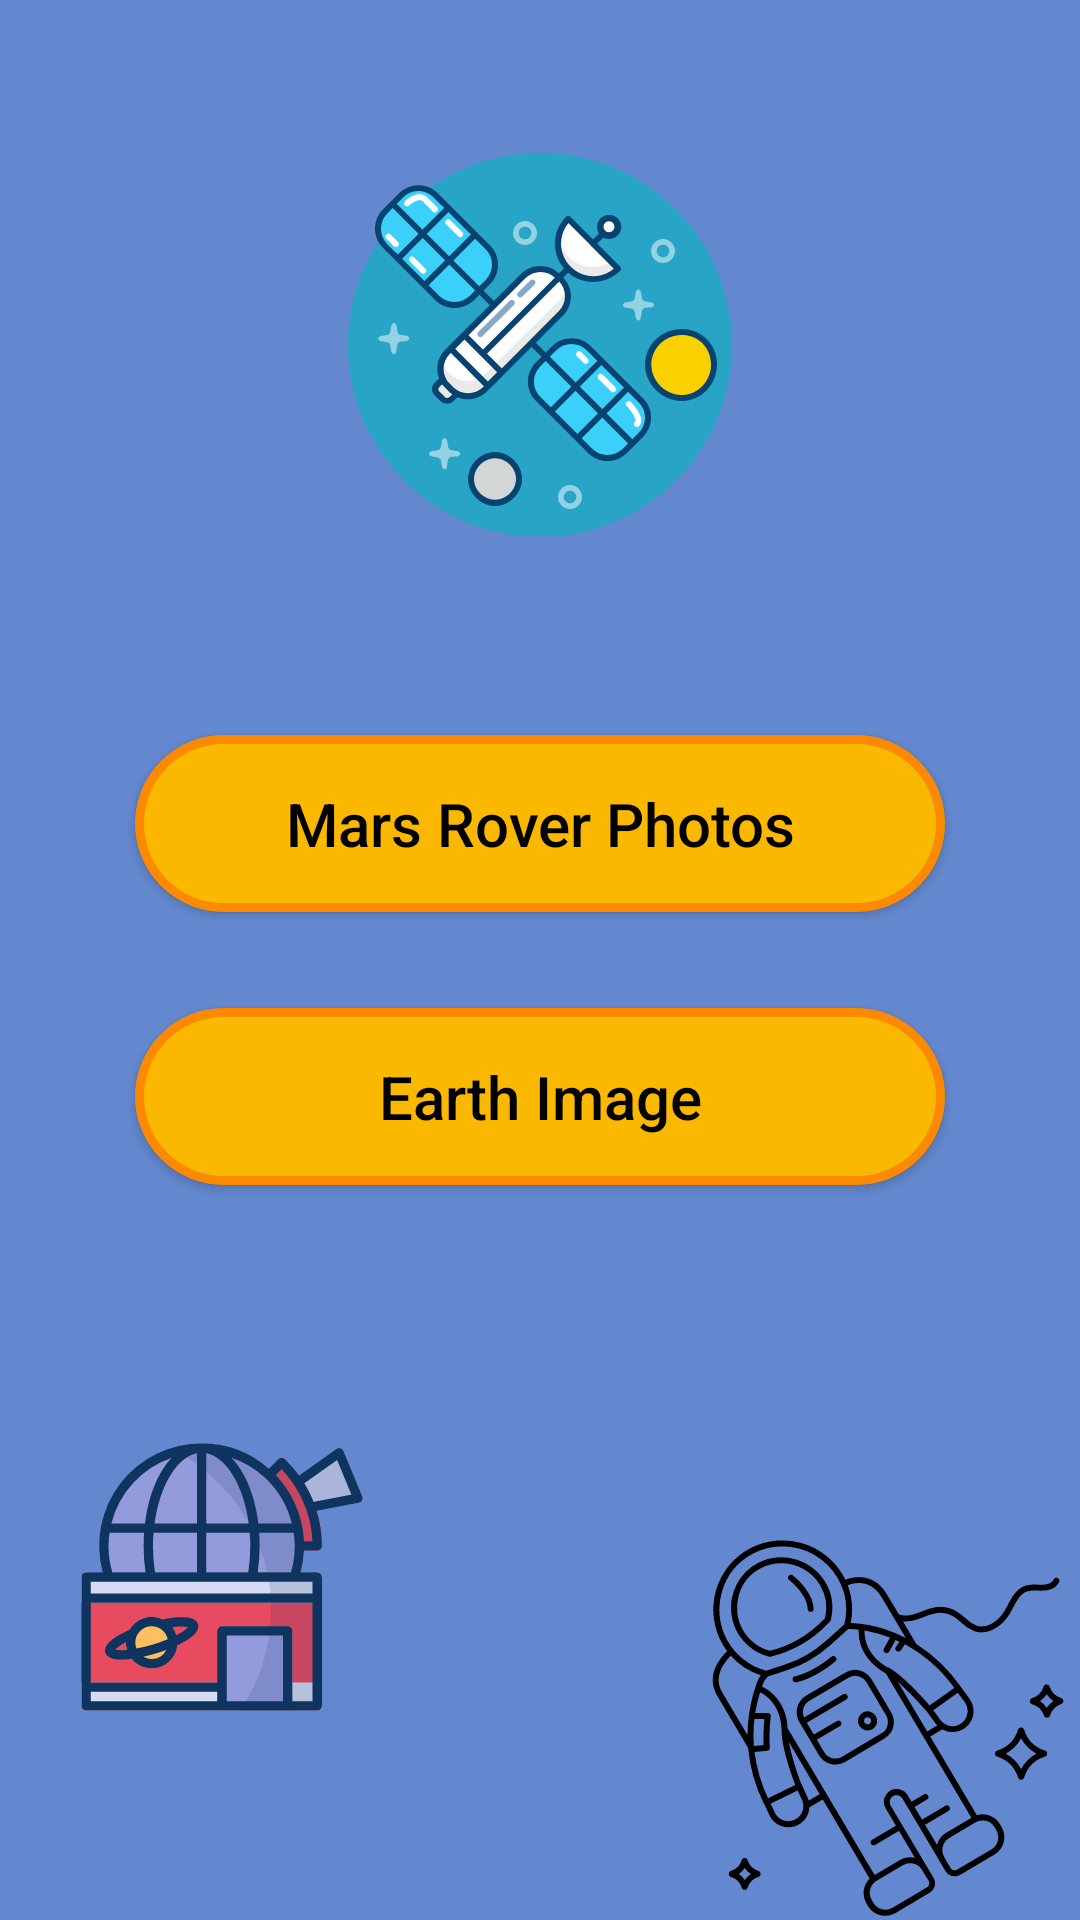

Produce the Android XML layout that renders to this screen, including the resource entries it uses.
<!-- AndroidManifest.xml: application theme AppTheme -->
<!-- res/layout/fragment_main_menu.xml -->
<?xml version="1.0" encoding="utf-8"?>
<androidx.constraintlayout.widget.ConstraintLayout xmlns:android="http://schemas.android.com/apk/res/android"
    xmlns:app="http://schemas.android.com/apk/res-auto"
    xmlns:tools="http://schemas.android.com/tools"
    android:layout_width="match_parent"
    android:layout_height="match_parent"
    tools:context=".ui.screens.choose.MainMenuFragment"
    android:id="@+id/mainLL"
    android:background="@color/colorMainBackground">

    <ImageView
        android:id="@+id/image3"
        android:layout_width="wrap_content"
        android:layout_height="wrap_content"
        android:src="@drawable/satellite_icon128"
        app:layout_constraintBottom_toTopOf="@+id/linearLayout"
        app:layout_constraintEnd_toEndOf="parent"
        app:layout_constraintStart_toStartOf="parent"
        app:layout_constraintTop_toTopOf="parent" />

    <ImageView
        android:id="@+id/image1"
        android:layout_width="wrap_content"
        android:layout_height="wrap_content"
        android:src="@drawable/ic_astronaut"
        app:layout_constraintBottom_toBottomOf="parent"
        app:layout_constraintEnd_toEndOf="parent" />

    <ImageView
        android:id="@+id/image2"
        android:layout_width="wrap_content"
        android:layout_height="wrap_content"
        android:src="@drawable/ic_observatory_svg"
        android:layout_marginStart="@dimen/mainMargin"
        app:layout_constraintBottom_toBottomOf="parent"
        app:layout_constraintStart_toStartOf="parent"
        app:layout_constraintTop_toBottomOf="@+id/linearLayout" />


    <LinearLayout
        android:id="@+id/linearLayout"
        android:layout_width="match_parent"
        android:layout_height="wrap_content"
        android:gravity="center"
        android:orientation="vertical"
        app:layout_constraintBottom_toBottomOf="parent"
        app:layout_constraintEnd_toEndOf="parent"
        app:layout_constraintStart_toStartOf="parent"
        app:layout_constraintTop_toTopOf="parent">

        <Button
            android:id="@+id/marsImages"
            style="@style/mainBtnStyle"
            android:layout_margin="@dimen/extraSmallMargin"
            android:text="@string/mars_rover_photos" />

        <Button
            android:id="@+id/earthImages"
            style="@style/mainBtnStyle"
            android:layout_margin="@dimen/extraSmallMargin"
            android:text="@string/earth_image" />

    </LinearLayout>

</androidx.constraintlayout.widget.ConstraintLayout>
<!-- resources referenced by this layout -->
<resources>
  <color name="colorMainBackground">#6488CF</color>
  <dimen name="extraSmallMargin">16dp</dimen>
  <dimen name="mainMargin">24dp</dimen>
  <!-- drawable ic_astronaut: vector/xml drawable (drawable, 7784 chars, omitted) -->
  <!-- drawable ic_observatory_svg: vector/xml drawable (drawable, 7111 chars, omitted) -->
  <!-- drawable satellite_icon128: vector/xml drawable (drawable-xxhdpi, 11874 chars, omitted) -->
  <string name="earth_image">Earth Image</string>
  <string name="mars_rover_photos">Mars Rover Photos</string>
  <style name="mainBtnStyle">
          <item name="android:gravity">center</item>
          <item name="android:layout_width">270dp</item>
          <item name="android:layout_height">wrap_content</item>
          <item name="android:padding">@dimen/bigPadding</item>
          <item name="android:textSize">@dimen/smallTextSize</item>
          <item name="android:textColor">@color/colorBlack</item>
          <item name="android:background">@drawable/bg_btn</item>
          <item name="android:textAllCaps">false</item>
      </style>
  <style name="AppTheme" parent="Theme.AppCompat.Light.NoActionBar">
          
          <item name="colorPrimary">@color/colorPrimary</item>
          <item name="colorPrimaryDark">@color/colorPrimaryDark</item>
          <item name="colorAccent">@color/colorAccent</item>
          <item name="android:windowFullscreen">true</item>
      </style>
  <dimen name="bigPadding">16dp</dimen>
  <dimen name="smallTextSize">20sp</dimen>
  <color name="colorBlack">#000000</color>
  <!-- drawable bg_btn (drawable) -->
  <?xml version="1.0" encoding="utf-8"?>
  <selector xmlns:android="http://schemas.android.com/apk/res/android">
      <item android:state_pressed="true">
          <shape>
              <solid android:color="@color/colorMainDark" />
              <corners android:radius="@dimen/main_radius" />
              <stroke android:width="@dimen/superSmallPadding" android:color="@color/colorMainDark" />
          </shape>
      </item>
  
      <item android:state_pressed="false">
          <shape>
              <solid android:color="@color/colorMain" />
              <corners android:radius="@dimen/main_radius" />
              <stroke android:width="@dimen/superSmallPadding" android:color="@color/colorMainDark" />
          </shape>
      </item>
  </selector>
  <color name="colorPrimary">#6488CF</color>
  <color name="colorPrimaryDark">#FBB800</color>
  <color name="colorAccent">#03DAC5</color>
  <color name="colorMainDark">#FB8A00</color>
  <dimen name="main_radius">30dp</dimen>
  <dimen name="superSmallPadding">3dp</dimen>
  <color name="colorMain">#FBB800</color>
</resources>
